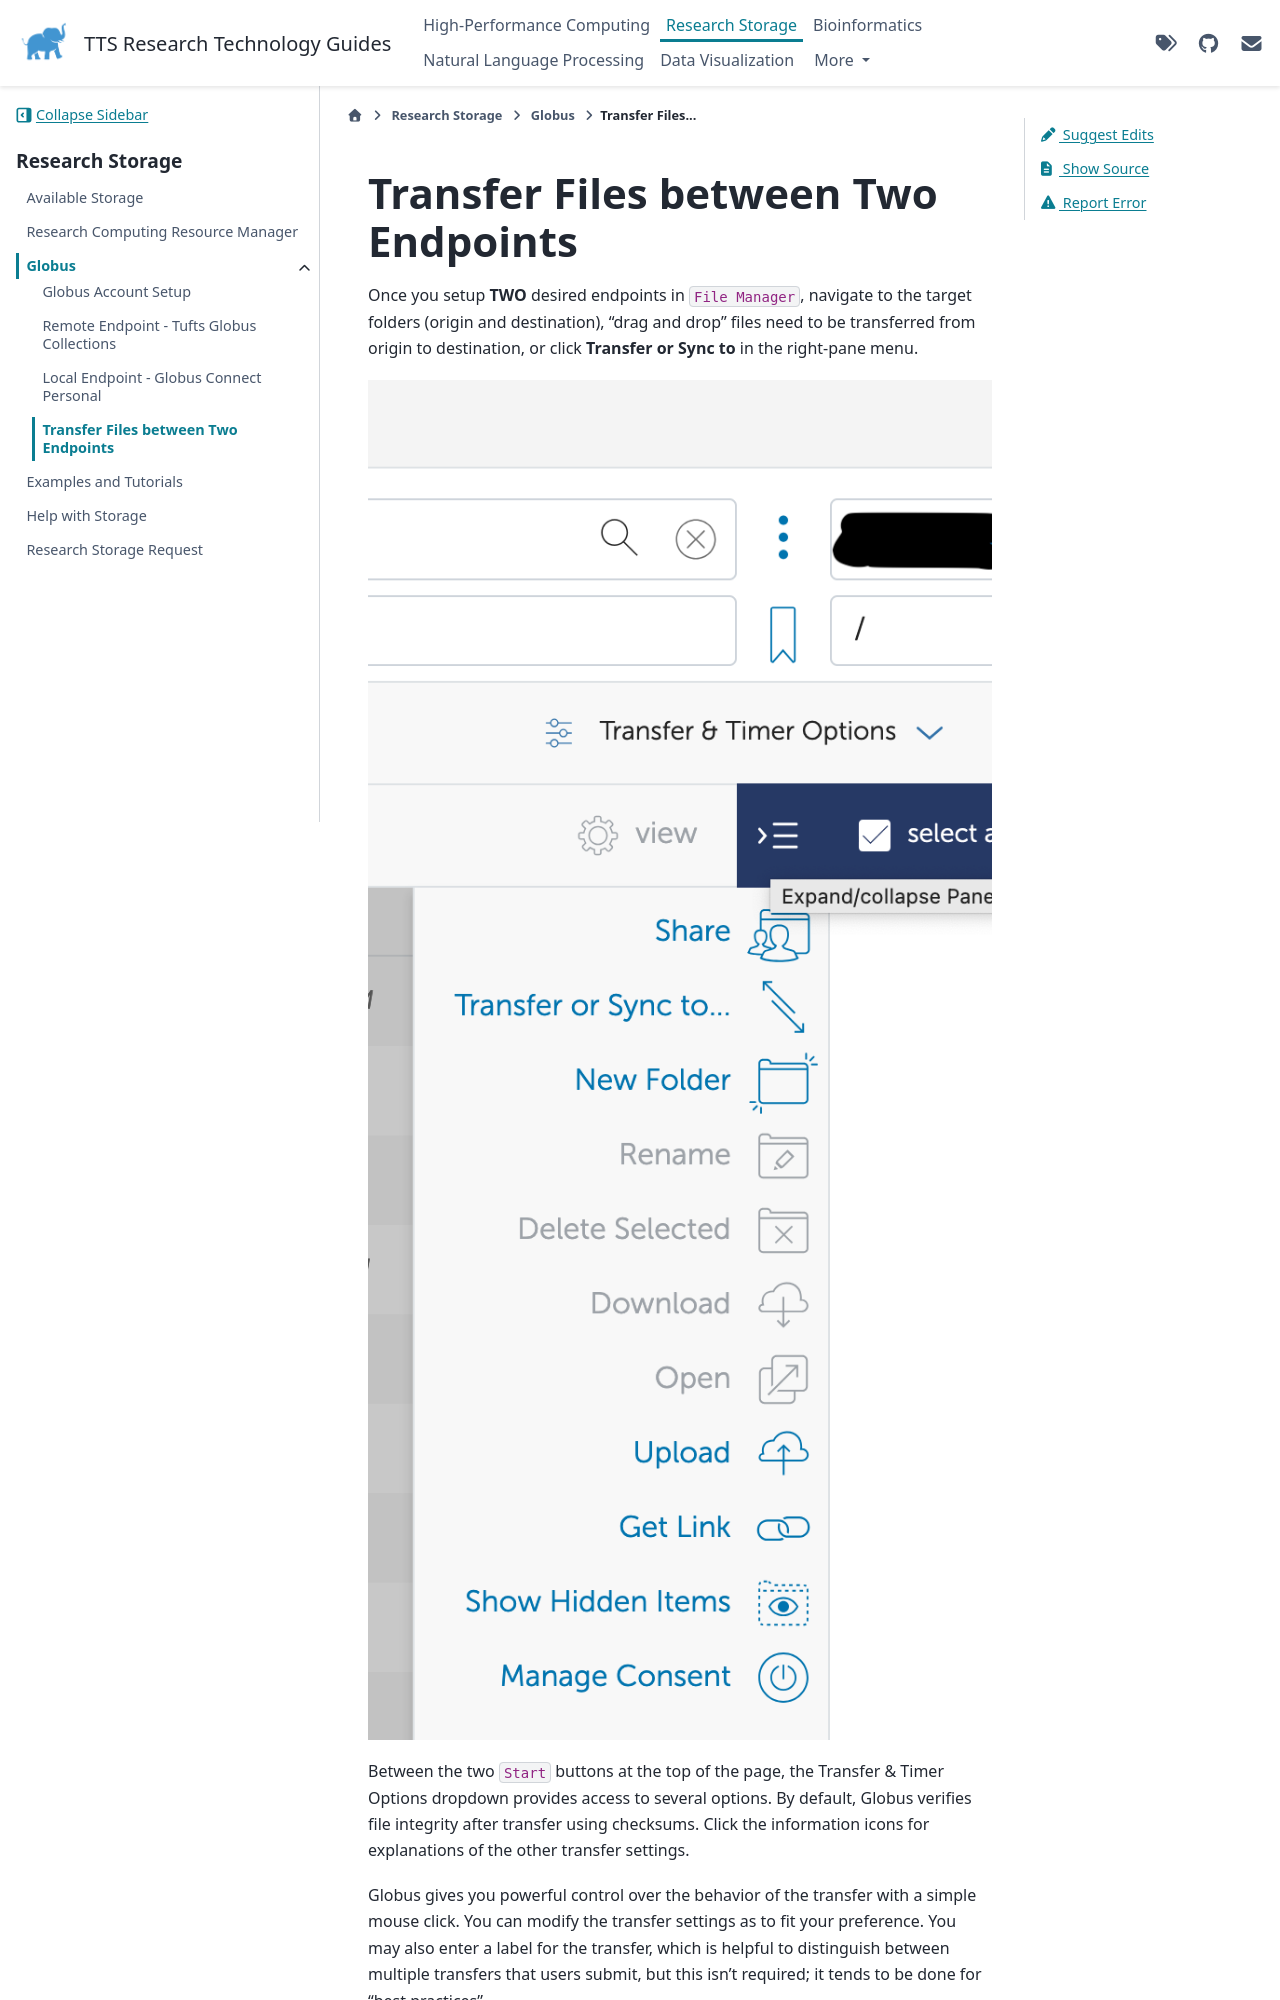

repository: TuftsRT/guides · page: dev/storage/globus/45-globus-transfer-files.html · generator: sphinx

# Transfer Files between Two Endpoints

Once you setup **TWO** desired endpoints in `File Manager`, navigate to the target folders (origin and destination), "drag and drop" files need to be transferred from origin to destination, or click **Transfer or Sync to** in the right-pane menu.

![globus-transfer](../assets/tufts-globus/globus-transfer.png)

Between the two `Start` buttons at the top of the page, the Transfer & Timer Options dropdown provides access to several options. By default, Globus verifies file integrity after transfer using checksums. Click the information icons for explanations of the other transfer settings.

Globus gives you powerful control over the behavior of the transfer with a simple mouse click. You can modify the transfer settings as to fit your preference. You may also enter a label for the transfer, which is helpful to distinguish between multiple transfers that users submit, but this isn’t required; it tends to be done for "best practices".
